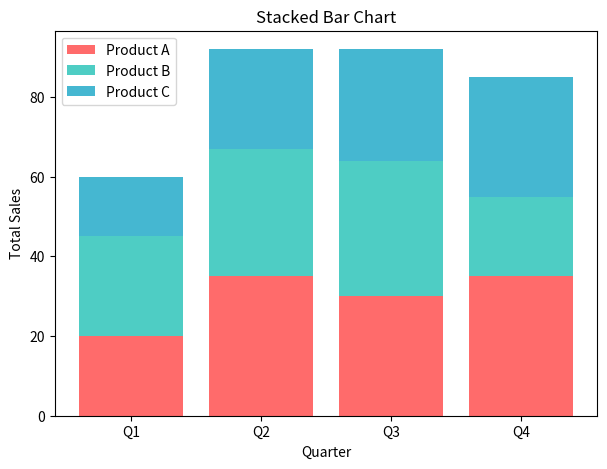

This chart was generated by the following Python code:
# -------------------------------------------------
# File Name: 09f_bars_stacked.py
# Author: Florentino Báez
# Date: Matplotlib
# Description: Stacked bar chart.
# -------------------------------------------------

import matplotlib.pyplot as plt

# =========================================================================
# Stacked bar chart
# =========================================================================

labels = ["Q1", "Q2", "Q3", "Q4"]
product_a = [20, 35, 30, 35]
product_b = [25, 32, 34, 20]
product_c = [15, 25, 28, 30]

plt.figure(figsize=(7, 5))
plt.bar(labels, product_a, label="Product A", color="#FF6B6B")
plt.bar(labels, product_b, bottom=product_a, label="Product B", color="#4ECDC4")  # bottom= stacks this bar on top of product_a
plt.bar(labels, product_c,
        bottom=[a + b for a, b in zip(product_a, product_b)],  # Stack C on top of A+B by calculating cumulative heights
        label="Product C", color="#45B7D1")

plt.title("Stacked Bar Chart")
plt.xlabel("Quarter")
plt.ylabel("Total Sales")
plt.legend()
plt.show()
